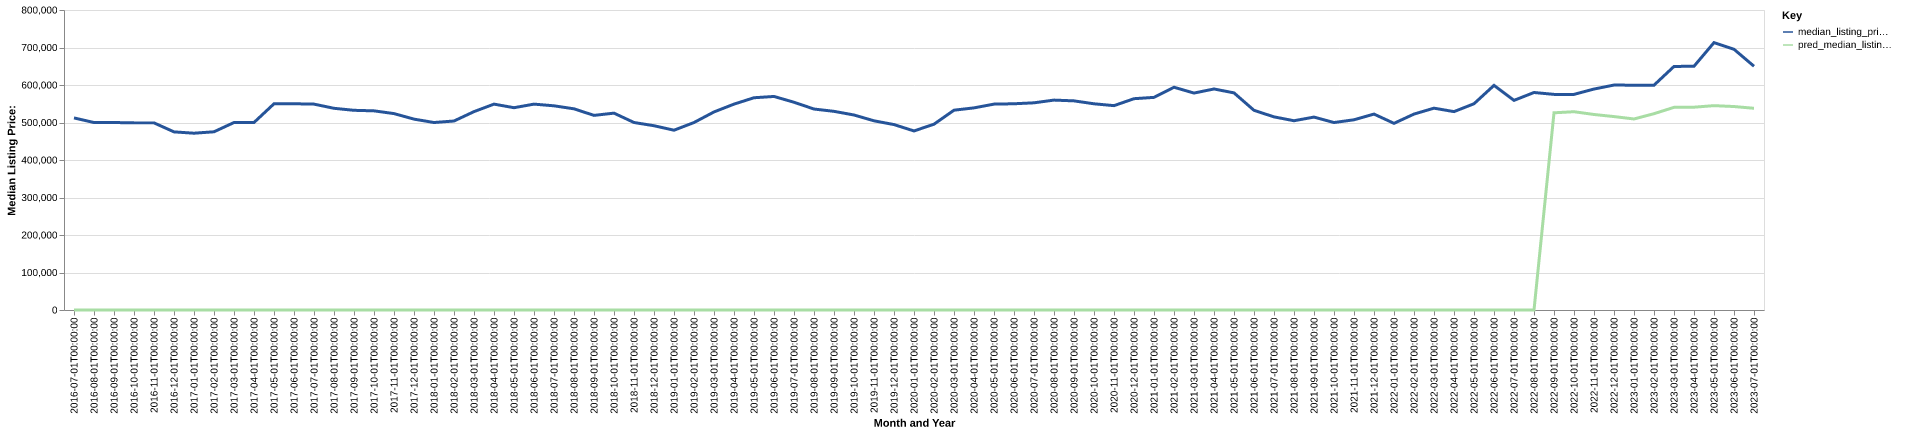

The data file committed next to this chart (first rows):
date, time_idx, median_listing_price, thirty_year_interest_rate_five, month, county_name, active_listing_count, median_days_on_market, pred_median_listing_price, month_year
2016-07-01, 0, 512200, 3.72, 7, somerset, nj, 1981, 65.0, 0, Jul-2016
2016-08-01, 1, 499900, 3.73, 8, somerset, nj, 1907, 74.0, 0, Aug-2016
2016-09-01, 2, 499950, 3.66, 9, somerset, nj, 1848, 74.0, 0, Sep-2016
2016-10-01, 3, 499000, 3.64, 10, somerset, nj, 1796, 72.0, 0, Oct-2016
2016-11-01, 4, 499000, 3.66, 11, somerset, nj, 1607, 74.0, 0, Nov-2016
2016-12-01, 5, 475000, 3.48, 12, somerset, nj, 1396, 87.0, 0, Dec-2016
2017-01-01, 6, 471450, 3.45, 1, somerset, nj, 1251, 93.0, 0, Jan-2017
2017-02-01, 7, 475225, 3.5, 2, somerset, nj, 1302, 71.0, 0, Feb-2017
2017-03-01, 8, 499974, 3.52, 3, somerset, nj, 1416, 47.0, 0, Mar-2017
2017-04-01, 9, 500000, 4.03, 4, somerset, nj, 1492, 44.0, 0, Apr-2017
2017-05-01, 10, 549900, 4.32, 5, somerset, nj, 1675, 40.0, 0, May-2017
2017-06-01, 11, 550000, 4.2, 6, somerset, nj, 1719, 46.0, 0, Jun-2017
2017-07-01, 12, 549000, 4.19, 7, somerset, nj, 1749, 57.0, 0, Jul-2017
2017-08-01, 13, 537860, 4.3, 8, somerset, nj, 1723, 63.0, 0, Aug-2017
2017-09-01, 14, 532500, 4.1, 9, somerset, nj, 1646, 68.0, 0, Sep-2017
2017-10-01, 15, 531075, 4.05, 10, somerset, nj, 1592, 72.0, 0, Oct-2017
2017-11-01, 16, 523750, 3.94, 11, somerset, nj, 1447, 72.0, 0, Nov-2017
2017-12-01, 17, 509000, 4.03, 12, somerset, nj, 1230, 80.0, 0, Dec-2017
2018-01-01, 18, 499950, 3.93, 1, somerset, nj, 1078, 80.0, 0, Jan-2018
2018-02-01, 19, 503975, 3.83, 2, somerset, nj, 1140, 55.0, 0, Feb-2018
2018-03-01, 20, 529000, 3.94, 3, somerset, nj, 1280, 40.0, 0, Mar-2018
2018-04-01, 21, 549000, 3.95, 4, somerset, nj, 1459, 42.0, 0, Apr-2018
2018-05-01, 22, 539450, 3.99, 5, somerset, nj, 1585, 40.0, 0, May-2018
2018-06-01, 23, 549000, 4.15, 6, somerset, nj, 1642, 47.0, 0, Jun-2018
2018-07-01, 24, 544500, 4.4, 7, somerset, nj, 1638, 53.0, 0, Jul-2018
2018-08-01, 25, 536450, 4.46, 8, somerset, nj, 1592, 59.0, 0, Aug-2018
2018-09-01, 26, 519000, 4.58, 9, somerset, nj, 1602, 59.0, 0, Sep-2018
2018-10-01, 27, 524950, 4.66, 10, somerset, nj, 1595, 61.0, 0, Oct-2018
2018-11-01, 28, 500000, 4.62, 11, somerset, nj, 1503, 65.0, 0, Nov-2018
2018-12-01, 29, 491400, 4.54, 12, somerset, nj, 1328, 78.0, 0, Dec-2018
2019-01-01, 30, 479450, 4.6, 1, somerset, nj, 1155, 80.0, 0, Jan-2019
2019-02-01, 31, 499950, 4.72, 2, somerset, nj, 1245, 57.0, 0, Feb-2019
2019-03-01, 32, 528143, 4.9, 3, somerset, nj, 1369, 45.0, 0, Mar-2019
2019-04-01, 33, 549000, 4.94, 4, somerset, nj, 1538, 40.0, 0, Apr-2019
2019-05-01, 34, 566000, 4.75, 5, somerset, nj, 1657, 43.0, 0, May-2019
2019-06-01, 35, 569450, 4.51, 6, somerset, nj, 1653, 46.0, 0, Jun-2019
2019-07-01, 36, 554000, 4.41, 7, somerset, nj, 1668, 58.0, 0, Jul-2019
2019-08-01, 37, 535909, 4.41, 8, somerset, nj, 1590, 59.0, 0, Aug-2019
2019-09-01, 38, 529773, 4.2, 9, somerset, nj, 1510, 59.0, 0, Sep-2019
2019-10-01, 39, 520000, 4.14, 10, somerset, nj, 1437, 59.0, 0, Oct-2019
2019-11-01, 40, 504500, 3.84, 11, somerset, nj, 1311, 58.0, 0, Nov-2019
2019-12-01, 41, 494450, 3.81, 12, somerset, nj, 1099, 70.0, 0, Dec-2019
2020-01-01, 42, 477450, 3.75, 1, somerset, nj, 1041, 75.0, 0, Jan-2020
2020-02-01, 43, 495500, 3.73, 2, somerset, nj, 1085, 57.0, 0, Feb-2020
2020-03-01, 44, 532825, 3.78, 3, somerset, nj, 1128, 42.0, 0, Mar-2020
2020-04-01, 45, 539000, 3.75, 4, somerset, nj, 1026, 55.0, 0, Apr-2020
2020-05-01, 46, 549000, 3.74, 5, somerset, nj, 1054, 66.0, 0, May-2020
2020-06-01, 47, 549950, 3.72, 6, somerset, nj, 1136, 39.0, 0, Jun-2020
2020-07-01, 48, 552500, 3.49, 7, somerset, nj, 1125, 39.0, 0, Jul-2020
2020-08-01, 49, 559750, 3.65, 8, somerset, nj, 1115, 37.0, 0, Aug-2020
2020-09-01, 50, 557678, 3.33, 9, somerset, nj, 1086, 39.0, 0, Sep-2020
2020-10-01, 51, 549900, 3.28, 10, somerset, nj, 1070, 38.0, 0, Oct-2020
2020-11-01, 52, 544950, 3.21, 11, somerset, nj, 928.0, 51.0, 0, Nov-2020
2020-12-01, 53, 563475, 3.07, 12, somerset, nj, 769.0, 62.0, 0, Dec-2020
2021-01-01, 54, 567000, 2.99, 1, somerset, nj, 642.0, 64.0, 0, Jan-2021
2021-02-01, 55, 594000, 2.93, 2, somerset, nj, 521.0, 40.0, 0, Feb-2021
2021-03-01, 56, 578500, 2.88, 3, somerset, nj, 551.0, 22.0, 0, Mar-2021
2021-04-01, 57, 589400, 2.84, 4, somerset, nj, 619.0, 21.0, 0, Apr-2021
2021-05-01, 58, 579000, 2.71, 5, somerset, nj, 673.0, 19.0, 0, May-2021
2021-06-01, 59, 532450, 2.79, 6, somerset, nj, 773.0, 21.0, 0, Jun-2021
... 25 more rows
